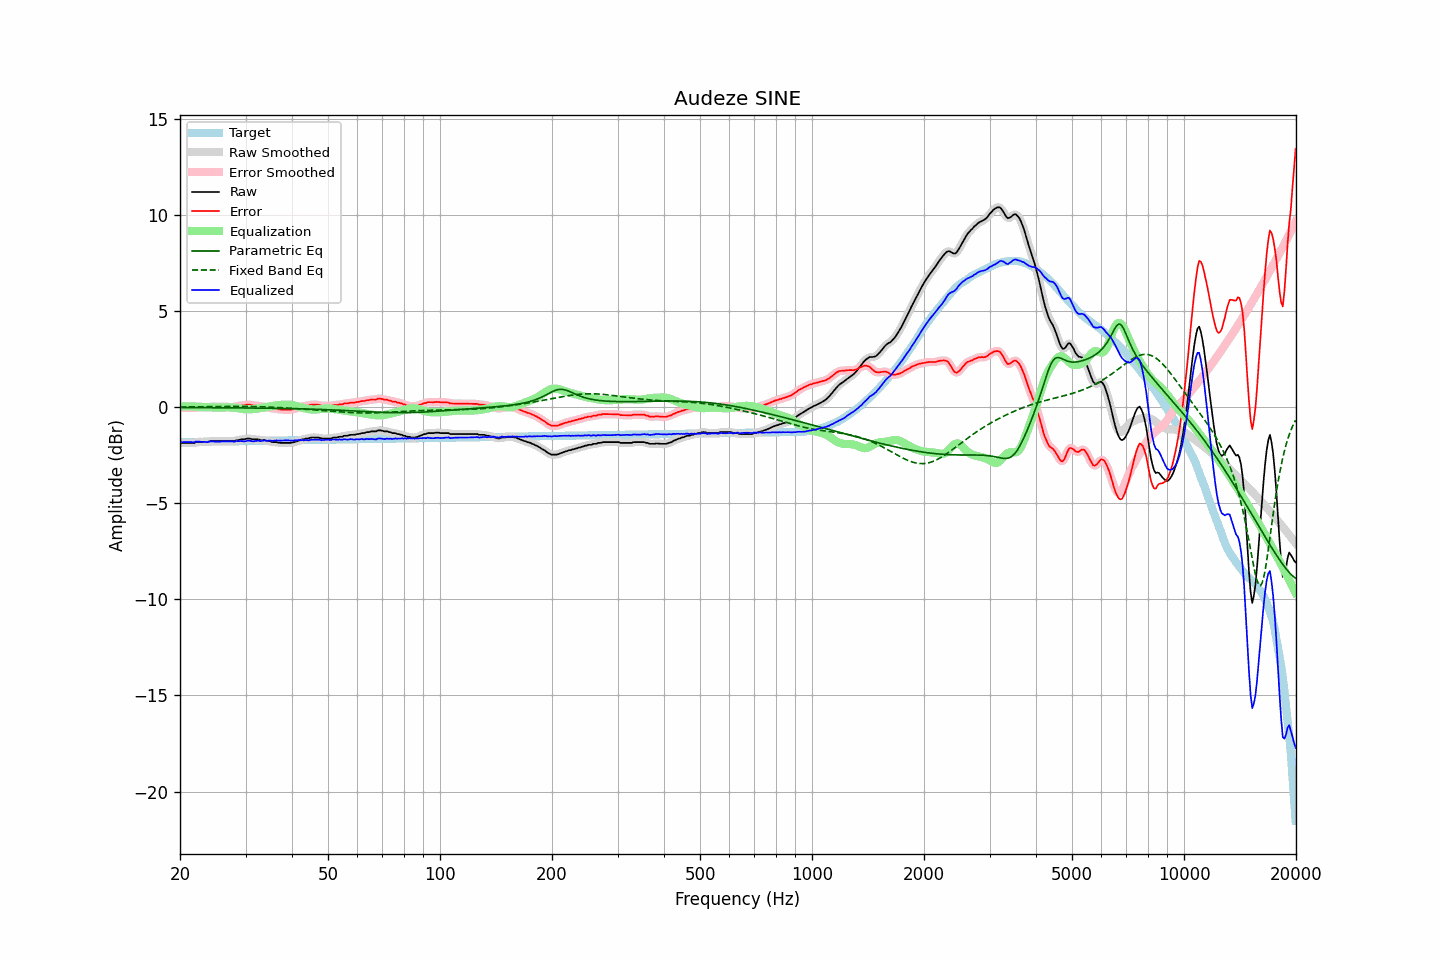

Source data for this figure (header and first rows):
frequency, raw, error, smoothed, error_smoothed, equalization, parametric_eq, fixed_band_eq, equalized_raw, equalized_smoothed, target
20.00, -1.86, -0.04, -1.86, -0.04, 0.04, -0.02, 0.01, -1.82, -1.82, -1.82
20.20, -1.86, -0.04, -1.86, -0.04, 0.04, -0.02, 0.01, -1.82, -1.82, -1.82
20.40, -1.86, -0.04, -1.86, -0.04, 0.04, -0.02, 0.01, -1.82, -1.82, -1.82
20.61, -1.86, -0.04, -1.86, -0.04, 0.04, -0.02, 0.01, -1.82, -1.82, -1.82
20.81, -1.86, -0.04, -1.86, -0.04, 0.04, -0.02, 0.01, -1.82, -1.82, -1.82
21.02, -1.86, -0.04, -1.86, -0.04, 0.04, -0.02, 0.01, -1.82, -1.82, -1.82
21.23, -1.86, -0.04, -1.86, -0.04, 0.04, -0.02, 0.01, -1.82, -1.82, -1.81
21.44, -1.86, -0.05, -1.86, -0.05, 0.04, -0.02, 0.01, -1.82, -1.82, -1.81
21.66, -1.86, -0.05, -1.86, -0.05, 0.04, -0.02, 0.01, -1.82, -1.82, -1.81
21.87, -1.86, -0.05, -1.85, -0.04, 0.03, -0.02, 0.02, -1.83, -1.81, -1.81
22.09, -1.82, -0.01, -1.83, -0.02, 0.03, -0.02, 0.02, -1.79, -1.80, -1.81
22.31, -1.82, -0.01, -1.82, -0.01, 0.02, -0.02, 0.02, -1.79, -1.80, -1.81
22.54, -1.82, -0.01, -1.82, -0.01, 0.02, -0.02, 0.02, -1.80, -1.79, -1.81
22.76, -1.82, -0.01, -1.82, -0.01, 0.02, -0.02, 0.02, -1.80, -1.80, -1.80
22.99, -1.82, -0.02, -1.82, -0.02, 0.01, -0.02, 0.02, -1.81, -1.81, -1.80
23.22, -1.82, -0.02, -1.82, -0.02, 0.01, -0.03, 0.02, -1.81, -1.81, -1.80
23.45, -1.82, -0.02, -1.82, -0.02, 0.01, -0.03, 0.02, -1.81, -1.81, -1.80
23.69, -1.82, -0.02, -1.81, -0.01, 0.00, -0.03, 0.02, -1.82, -1.81, -1.80
23.92, -1.79, 0.01, -1.79, 0.01, -0.00, -0.03, 0.02, -1.79, -1.80, -1.80
24.16, -1.77, 0.03, -1.78, 0.02, -0.01, -0.03, 0.03, -1.78, -1.79, -1.80
24.40, -1.77, 0.03, -1.77, 0.03, -0.02, -0.03, 0.03, -1.79, -1.78, -1.80
24.65, -1.77, 0.02, -1.77, 0.03, -0.02, -0.03, 0.03, -1.79, -1.79, -1.79
24.89, -1.77, 0.02, -1.77, 0.02, -0.02, -0.03, 0.03, -1.79, -1.79, -1.79
25.14, -1.77, 0.02, -1.77, 0.02, -0.02, -0.03, 0.03, -1.79, -1.79, -1.79
25.39, -1.77, 0.02, -1.77, 0.02, -0.02, -0.03, 0.03, -1.79, -1.79, -1.79
25.65, -1.77, 0.02, -1.77, 0.02, -0.02, -0.03, 0.03, -1.79, -1.79, -1.79
25.91, -1.77, 0.02, -1.77, 0.02, -0.02, -0.03, 0.03, -1.79, -1.79, -1.79
26.16, -1.77, 0.02, -1.77, 0.02, -0.01, -0.03, 0.03, -1.78, -1.78, -1.79
26.43, -1.77, 0.01, -1.77, 0.01, -0.01, -0.03, 0.04, -1.78, -1.78, -1.78
26.69, -1.77, 0.01, -1.77, 0.01, -0.01, -0.03, 0.04, -1.78, -1.78, -1.78
26.96, -1.77, 0.01, -1.77, 0.01, -0.01, -0.03, 0.04, -1.78, -1.78, -1.78
27.23, -1.77, 0.01, -1.77, 0.01, -0.01, -0.03, 0.04, -1.78, -1.78, -1.78
27.50, -1.77, 0.01, -1.77, 0.00, -0.01, -0.03, 0.04, -1.78, -1.79, -1.78
27.77, -1.77, 0.01, -1.77, 0.01, -0.02, -0.04, 0.04, -1.79, -1.79, -1.78
28.05, -1.77, 0.01, -1.75, 0.02, -0.03, -0.04, 0.04, -1.80, -1.78, -1.78
28.33, -1.72, 0.06, -1.74, 0.04, -0.04, -0.04, 0.04, -1.76, -1.78, -1.77
28.62, -1.72, 0.05, -1.71, 0.06, -0.05, -0.04, 0.04, -1.77, -1.77, -1.77
28.90, -1.70, 0.07, -1.69, 0.08, -0.07, -0.04, 0.04, -1.77, -1.76, -1.77
29.19, -1.68, 0.09, -1.69, 0.08, -0.08, -0.04, 0.04, -1.76, -1.77, -1.77
29.48, -1.68, 0.09, -1.68, 0.09, -0.10, -0.04, 0.04, -1.78, -1.78, -1.77
29.78, -1.68, 0.09, -1.67, 0.10, -0.11, -0.04, 0.04, -1.79, -1.77, -1.77
30.08, -1.65, 0.12, -1.65, 0.12, -0.11, -0.04, 0.04, -1.76, -1.76, -1.77
30.38, -1.63, 0.14, -1.64, 0.13, -0.11, -0.04, 0.04, -1.74, -1.75, -1.76
30.68, -1.63, 0.13, -1.63, 0.13, -0.11, -0.04, 0.04, -1.74, -1.75, -1.76
30.99, -1.65, 0.11, -1.65, 0.11, -0.11, -0.04, 0.03, -1.76, -1.76, -1.76
31.30, -1.67, 0.09, -1.66, 0.10, -0.10, -0.04, 0.03, -1.77, -1.77, -1.76
31.61, -1.68, 0.08, -1.68, 0.08, -0.10, -0.05, 0.03, -1.77, -1.77, -1.76
31.93, -1.68, 0.08, -1.68, 0.08, -0.08, -0.05, 0.03, -1.76, -1.76, -1.76
32.24, -1.68, 0.08, -1.68, 0.07, -0.07, -0.05, 0.03, -1.75, -1.76, -1.76
32.57, -1.68, 0.08, -1.69, 0.06, -0.06, -0.05, 0.02, -1.74, -1.75, -1.76
32.89, -1.72, 0.03, -1.71, 0.05, -0.05, -0.05, 0.02, -1.77, -1.76, -1.75
33.22, -1.72, 0.03, -1.71, 0.04, -0.04, -0.05, 0.02, -1.76, -1.75, -1.75
33.55, -1.72, 0.03, -1.73, 0.03, -0.02, -0.05, 0.02, -1.74, -1.75, -1.75
33.89, -1.72, 0.03, -1.74, 0.01, -0.01, -0.05, 0.01, -1.73, -1.75, -1.75
34.23, -1.77, -0.02, -1.75, -0.00, 0.01, -0.05, 0.01, -1.76, -1.74, -1.75
34.57, -1.77, -0.02, -1.77, -0.02, 0.02, -0.06, 0.01, -1.75, -1.75, -1.75
34.92, -1.77, -0.02, -1.79, -0.04, 0.04, -0.06, 0.00, -1.73, -1.75, -1.75
35.27, -1.81, -0.06, -1.80, -0.05, 0.05, -0.06, -0.00, -1.76, -1.75, -1.74
35.62, -1.82, -0.08, -1.81, -0.07, 0.07, -0.06, -0.01, -1.75, -1.75, -1.74
35.97, -1.82, -0.08, -1.82, -0.08, 0.08, -0.06, -0.01, -1.74, -1.74, -1.74
... 635 more rows
